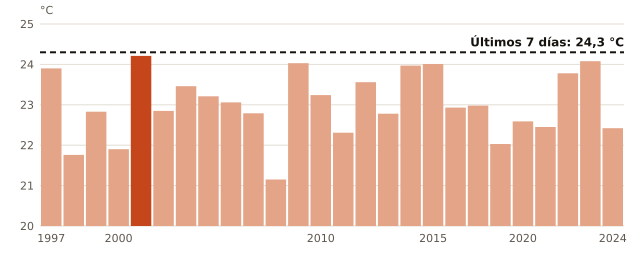

The table this chart was drawn from, first rows:
anio, temperatura_C
1997, 23.9
1998, 21.76
1999, 22.83
2000, 21.9
2001, 24.21
2002, 22.85
2003, 23.46
2004, 23.21
2006, 23.06
2007, 22.79
2008, 21.15
2009, 24.03
2010, 23.24
2011, 22.31
2012, 23.56
2013, 22.78
2014, 23.97
2015, 24.01
2016, 22.93
2017, 22.98
2018, 22.03
2020, 22.59
2021, 22.45
2022, 23.78
2023, 24.08
2024, 22.42
ahora, 24.3
